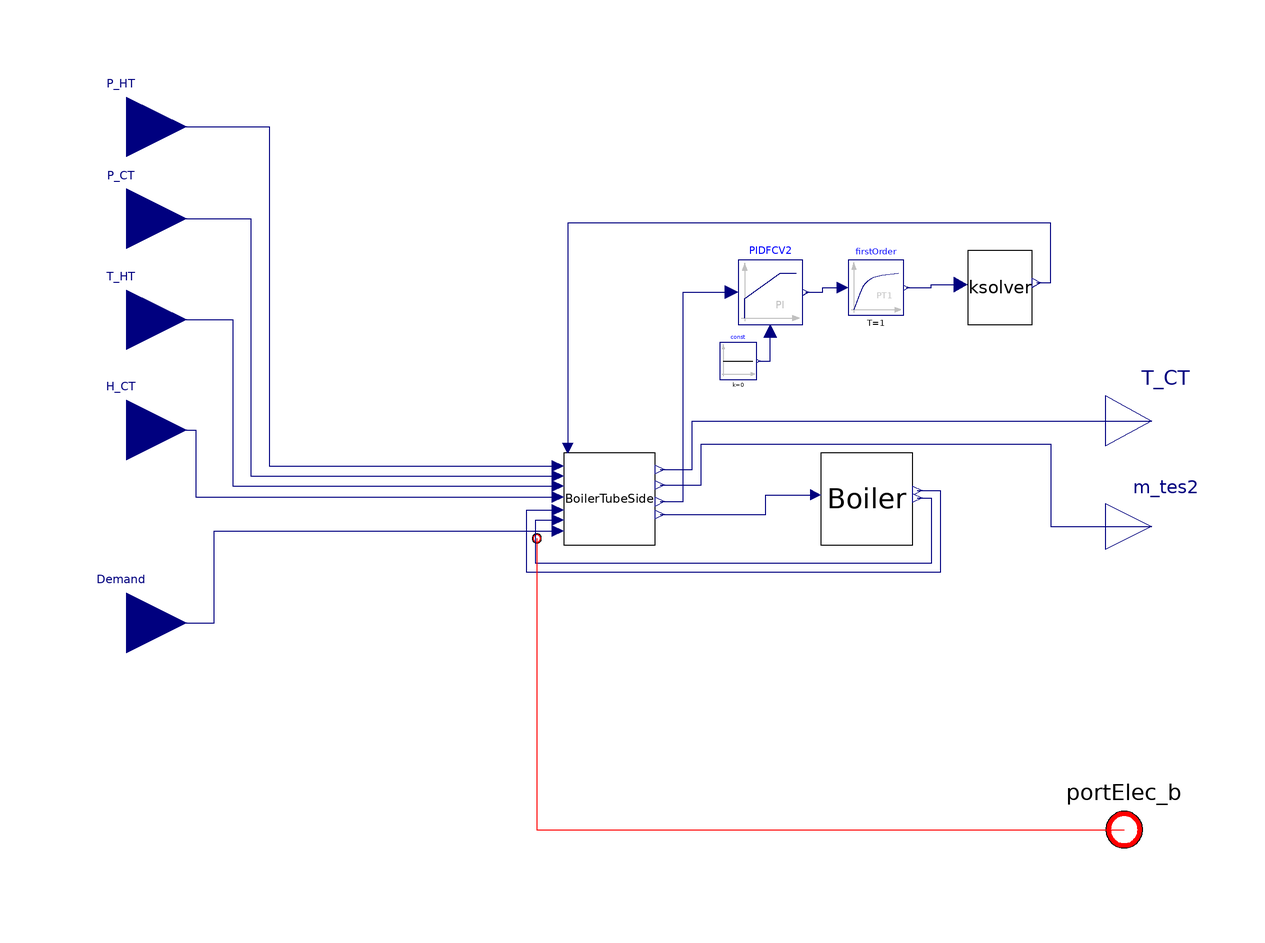

Above is the diagram view of the following Modelica model: its components placed by their Placement annotations and its connect equations drawn as lines.

model DischargeforHookup_elecport
  DischargeTube_elecport
                BoilerTubeSide(
    A_FCV2=2.5,
    Q_TES(start=3.4),
    P_Boiler(fixed=false, start=200),
    TbarB(start=415),
    m_tes2(start=0.001),
    T_Boilerexit(start=394, fixed=true))
    annotation (Placement(transformation(extent={{-18,-2},{2,18}})));
  PotBoilerValves Boiler
    annotation (Placement(transformation(extent={{38,-2},{58,18}})));
  Modelica.Blocks.Continuous.LimPID PIDFCV2(
    yMax=1,
    controllerType=Modelica.Blocks.Types.SimpleController.PI,
    initType=Modelica.Blocks.Types.Init.InitialOutput,
    k=0.007*3600,
    Ti=3.5,
    yMin=0.0001,
    y_start=0.0001)
    annotation (Placement(transformation(extent={{20,46},{34,60}})));
  Modelica.Blocks.Sources.Constant const(k=0)
    annotation (Placement(transformation(extent={{16,34},{24,42}})));
  Ksolver ksolver(
    Kvalve=12,
    Avalve=0.34,
    tau=0.7238,
    deadband=0,
    b=0) annotation (Placement(transformation(extent={{70,46},{84,62}})));
  Modelica.Blocks.Continuous.FirstOrder firstOrder(
    T=1,
    initType=Modelica.Blocks.Types.Init.InitialOutput,
    y_start=0.0001)
    annotation (Placement(transformation(extent={{44,48},{56,60}})));
  Modelica.Blocks.Interfaces.RealOutput T_CT
    annotation (Placement(transformation(extent={{100,14},{120,36}})));
  Modelica.Blocks.Interfaces.RealOutput m_tes2
    annotation (Placement(transformation(extent={{100,-8},{120,12}})));
  Modelica.Blocks.Interfaces.RealInput T_HT
    annotation (Placement(transformation(extent={{-126,34},{-100,60}})));
  Modelica.Blocks.Interfaces.RealInput H_CT
    annotation (Placement(transformation(extent={{-126,10},{-100,36}})));
  Modelica.Blocks.Interfaces.RealInput P_HT
    annotation (Placement(transformation(extent={{-126,76},{-100,102}})));
  Modelica.Blocks.Interfaces.RealInput P_CT
    annotation (Placement(transformation(extent={{-126,56},{-100,82}})));
  Modelica.Blocks.Interfaces.RealInput Demand
    annotation (Placement(transformation(extent={{-126,-32},{-100,-6}})));
  Electrical.Interfaces.ElectricalPowerPort_b portElec_b annotation (Placement(
        transformation(extent={{94,-74},{114,-54}}), iconTransformation(extent=
            {{-168,-102},{-148,-82}})));
equation
  connect(BoilerTubeSide.Q_TES, Boiler.Q_TES) annotation (Line(points={{3,4.6},
          {26,4.6},{26,8.9},{36.9,8.9}}, color={0,0,127}));
  connect(Boiler.m_LPT, BoilerTubeSide.m_LPT) annotation (Line(points={{59,
          8.2},{62,8.2},{62,-6},{-24,-6},{-24,3.4},{-19.2,3.4}}, color={0,0,
          127}));
  connect(Boiler.P_Boiler, BoilerTubeSide.P_Boiler) annotation (Line(points={
          {59,9.8},{64,9.8},{64,-8},{-26,-8},{-26,5.6},{-19.2,5.6}}, color={0,
          0,127}));
  connect(const.y, PIDFCV2.u_m)
    annotation (Line(points={{24.4,38},{27,38},{27,44.6}}, color={0,0,127}));
  connect(PIDFCV2.y, firstOrder.u) annotation (Line(points={{34.7,53},{38.35,
          53},{38.35,54},{42.8,54}}, color={0,0,127}));
  connect(BoilerTubeSide.FCV2Error, PIDFCV2.u_s) annotation (Line(points={{3,
          7.4},{8,7.4},{8,53},{18.6,53}}, color={0,0,127}));
  connect(firstOrder.y, ksolver.Valve_Position) annotation (Line(points={{
          56.6,54},{62,54},{62,54.64},{68.46,54.64}}, color={0,0,127}));
  connect(ksolver.KACV, BoilerTubeSide.KFCV2) annotation (Line(points={{84.91,
          55.04},{88,55.04},{88,68},{-17.1,68},{-17.1,19.1}}, color={0,0,127}));
  connect(BoilerTubeSide.m_tes2, m_tes2) annotation (Line(points={{3,11},{12,
          11},{12,20},{88,20},{88,2},{110,2}}, color={0,0,127}));
  connect(BoilerTubeSide.T_CT, T_CT) annotation (Line(points={{3,14.4},{10,
          14.4},{10,25},{110,25}}, color={0,0,127}));
  connect(H_CT, BoilerTubeSide.H_CT) annotation (Line(points={{-113,23},{-98,
          23},{-98,8.4},{-19.2,8.4}}, color={0,0,127}));
  connect(T_HT, BoilerTubeSide.T_HT) annotation (Line(points={{-113,47},{-90,
          47},{-90,10.8},{-19.2,10.8}}, color={0,0,127}));
  connect(P_CT, BoilerTubeSide.P_CT) annotation (Line(points={{-113,69},{-86,
          69},{-86,13},{-19.2,13}}, color={0,0,127}));
  connect(P_HT, BoilerTubeSide.P_HT) annotation (Line(points={{-113,89},{-82,
          89},{-82,15.2},{-19.2,15.2}}, color={0,0,127}));
  connect(Demand, BoilerTubeSide.Relativedemand) annotation (Line(points={{
          -113,-19},{-94,-19},{-94,1},{-19.2,1}}, color={0,0,127}));
  connect(BoilerTubeSide.portElec_b, portElec_b) annotation (Line(points={{
          -23.8,-0.6},{-23.8,-64},{104,-64}}, color={255,0,0}));
  annotation (Icon(coordinateSystem(preserveAspectRatio=false)), Diagram(
        coordinateSystem(preserveAspectRatio=false)));
end DischargeforHookup_elecport;